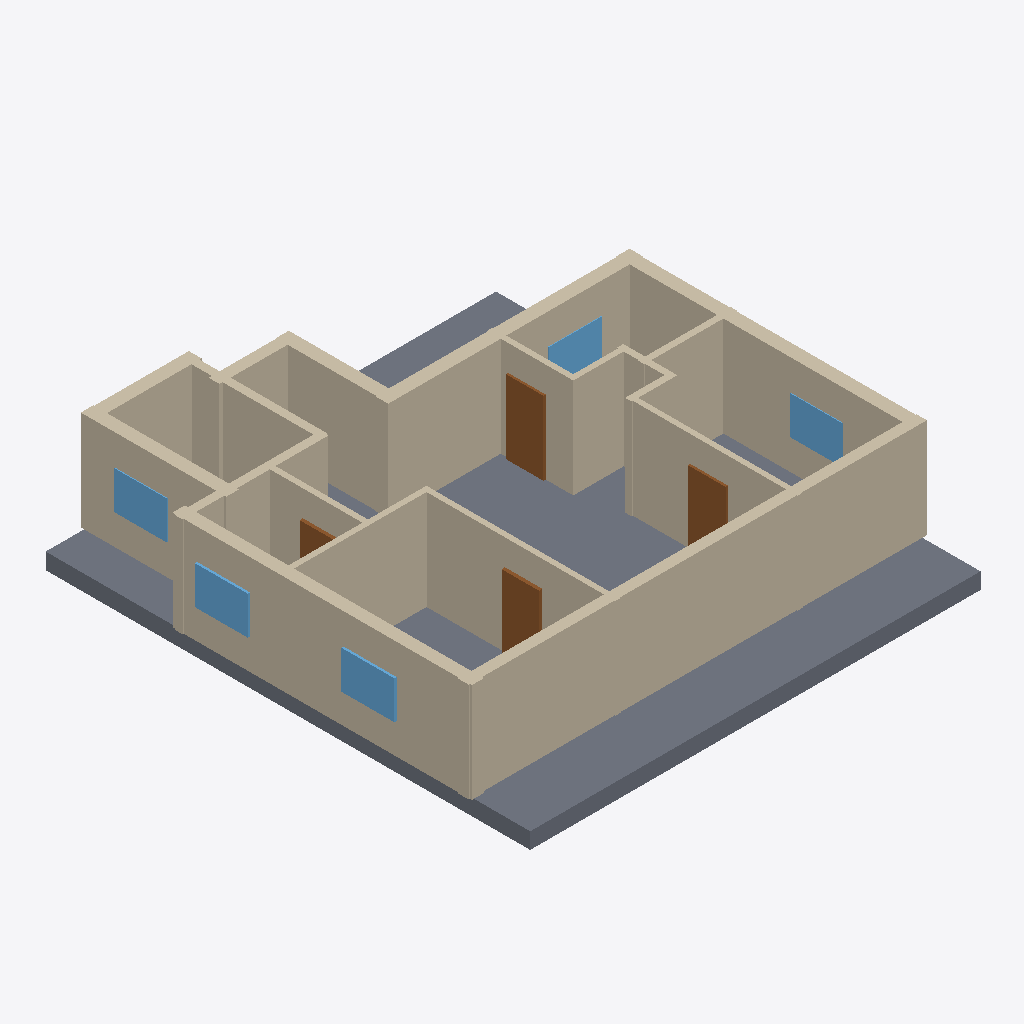
Isometric view of an IFC building model (IFC-SPF (STEP), schema IFC4, length unit millimetre), seen from the south-west, elements coloured by IFC class: 19 walls (beige), 5 windows (light blue), 4 doors (brown), 1 slab (grey).
Extent 13.4 m × 14.2 m × 3.4 m (x, y, z). Elements (32): 19 IfcWall, 7 IfcDoor, 5 IfcWindow, 1 IfcSlab.

HEADER;
FILE_DESCRIPTION(('ViewDefinition[DesignTransferView]'),'2;1');
FILE_NAME('/dev/null','2026-11-14T09:48:53+02:00',(''),(''),'IfcOpenShell 0.9.0.post1','IfcOpenShell 0.9.0.post1','Nobody');
FILE_SCHEMA(('IFC4'));
ENDSEC;
DATA;
#1=IFCPROJECT('19uHyCwg94QAIvMU8jrG8W',$,'plan2ifc',$,$,$,$,(#10),#5);
#12=IFCSITE('2tGgsxAmn1Tv$7IdWrKKrv',$,'Site',$,$,$,$,$,$,$,$,$,$,$);
#13=IFCBUILDING('0XEFKCQez2bftWpINyXcdC',$,'Building',$,$,$,$,$,$,$,$,$);
#14=IFCBUILDINGSTOREY('0Ym1WTveL7ufcfURTQz6Gp',$,'Level 0',$,$,$,$,$,$,$);
#701=IFCSLAB('1LRL0HnYz05xEXWB9bfdJ0',$,'Slab',$,$,#718,#708,$,$);
#195=IFCWALL('2TnwiCwTP62epcVWFYDuS2',$,'Wall',$,$,#216,#206,$,$);
#283=IFCWALL('0QoCuvXL94YxeEgBKI6HYT',$,'Wall',$,$,#304,#294,$,$);
#85=IFCWALL('3wELLMwib6IOJ0Dn5zAj6i',$,'Wall',$,$,#106,#96,$,$);
#327=IFCWALL('3FlgHCf4TC7RMwvXOpWuGg',$,'Wall',$,$,#348,#338,$,$);
#393=IFCWALL('3WW8x7IU16WwF8Mjcn5E0a',$,'Wall',$,$,#414,#404,$,$);
#217=IFCWALL('0yuY4WWnn0r8cBSN0QO$hJ',$,'Wall',$,$,#238,#228,$,$);
#415=IFCWALL('34eF8XIK1C597x4dAIjE9W',$,'Wall',$,$,#436,#426,$,$);
#151=IFCWALL('2RSXIpBrbCyhmRu6nqNVzg',$,'Wall',$,$,#172,#162,$,$);
#261=IFCWALL('1TFoD1dyL5yPewdAADJfXm',$,'Wall',$,$,#282,#272,$,$);
#239=IFCWALL('19khEFKhP6hBMp_ejhR_Kx',$,'Wall',$,$,#260,#250,$,$);
#63=IFCWALL('0ZPwkeikr0ugb2s$Zxvk4P',$,'Wall',$,$,#84,#74,$,$);
#107=IFCWALL('2A4onusxvCxhVU5hdY_Kr8',$,'Wall',$,$,#128,#118,$,$);
#129=IFCWALL('1sCNJx8bz0MAIyJtwmucRQ',$,'Wall',$,$,#150,#140,$,$);
#18=IFCWALL('1wBz6RJ0P8g8KYlb6Lcbg2',$,'Wall',$,$,#40,#29,$,$);
#305=IFCWALL('34I9ZSuxLEQ9Def5_ubd94',$,'Wall',$,$,#326,#316,$,$);
#349=IFCWALL('3xAJjjTW929QJX55ui8_Ye',$,'Wall',$,$,#370,#360,$,$);
#41=IFCWALL('1cX8mWHPTCrejvCne8ceqp',$,'Wall',$,$,#62,#52,$,$);
#481=IFCDOOR('2Kej0dbnD5CRqJLRw5W$fc',$,'Door',$,$,#502,#492,$,$,$,$,$,$);
#657=IFCWINDOW('1$sjQ5iAb3kRfPAXVD0tYE',$,'Window',$,$,#678,#668,$,$,$,$,$,$);
#525=IFCDOOR('1BE88iGlL37A$U5T8tz6no',$,'Door',$,$,#546,#536,$,$,$,$,$,$);
#635=IFCWINDOW('3mOq6dGwz0DOe6CW$JBMi1',$,'Window',$,$,#656,#646,$,$,$,$,$,$);
#591=IFCWINDOW('3OTTNWeLbBSBBGlA_B4xoZ',$,'Window',$,$,#612,#602,$,$,$,$,$,$);
#547=IFCDOOR('0MDgmL$jX5yOdaALySNZZm',$,'Door',$,$,#568,#558,$,$,$,$,$,$);
#679=IFCWINDOW('2sqBtnS6P9hR8R7kcugQgl',$,'Window',$,$,#700,#690,$,$,$,$,$,$);
#613=IFCWINDOW('3bdrsjJUH1PAiZ0_rzT89k',$,'Window',$,$,#634,#624,$,$,$,$,$,$);
#173=IFCWALL('2G$6o7m6vB0gzmKbusBbAi',$,'Wall',$,$,#194,#184,$,$);
#371=IFCWALL('3H7sHuprP2geYlABELUU9y',$,'Wall',$,$,#392,#382,$,$);
#503=IFCDOOR('2kYi$VonXDVQBO0YAc1eHq',$,'Door',$,$,#524,#514,$,$,$,$,$,$);
ENDSEC;
